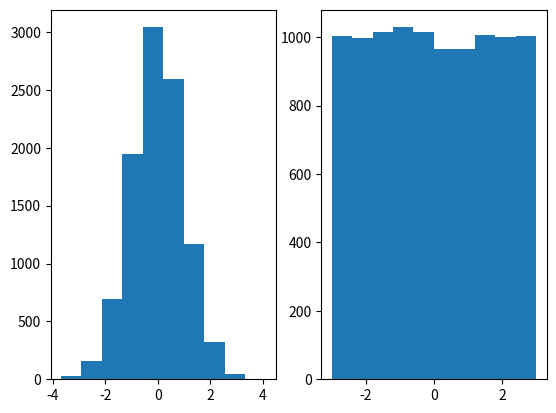

Generate this figure with matplotlib:
import matplotlib.pyplot as plt
import numpy as np

#This subplot will have 1 row, 2 plots and this will be the first in it
plt.subplot(1, 2, 1)
x = np.random.normal(0.0, 1.0, 10000)
plt.hist(x)

plt.subplot(1, 2, 2)
x = np.random.uniform(-3.0, 3.0, 10000)
plt.hist(x)

plt.show()